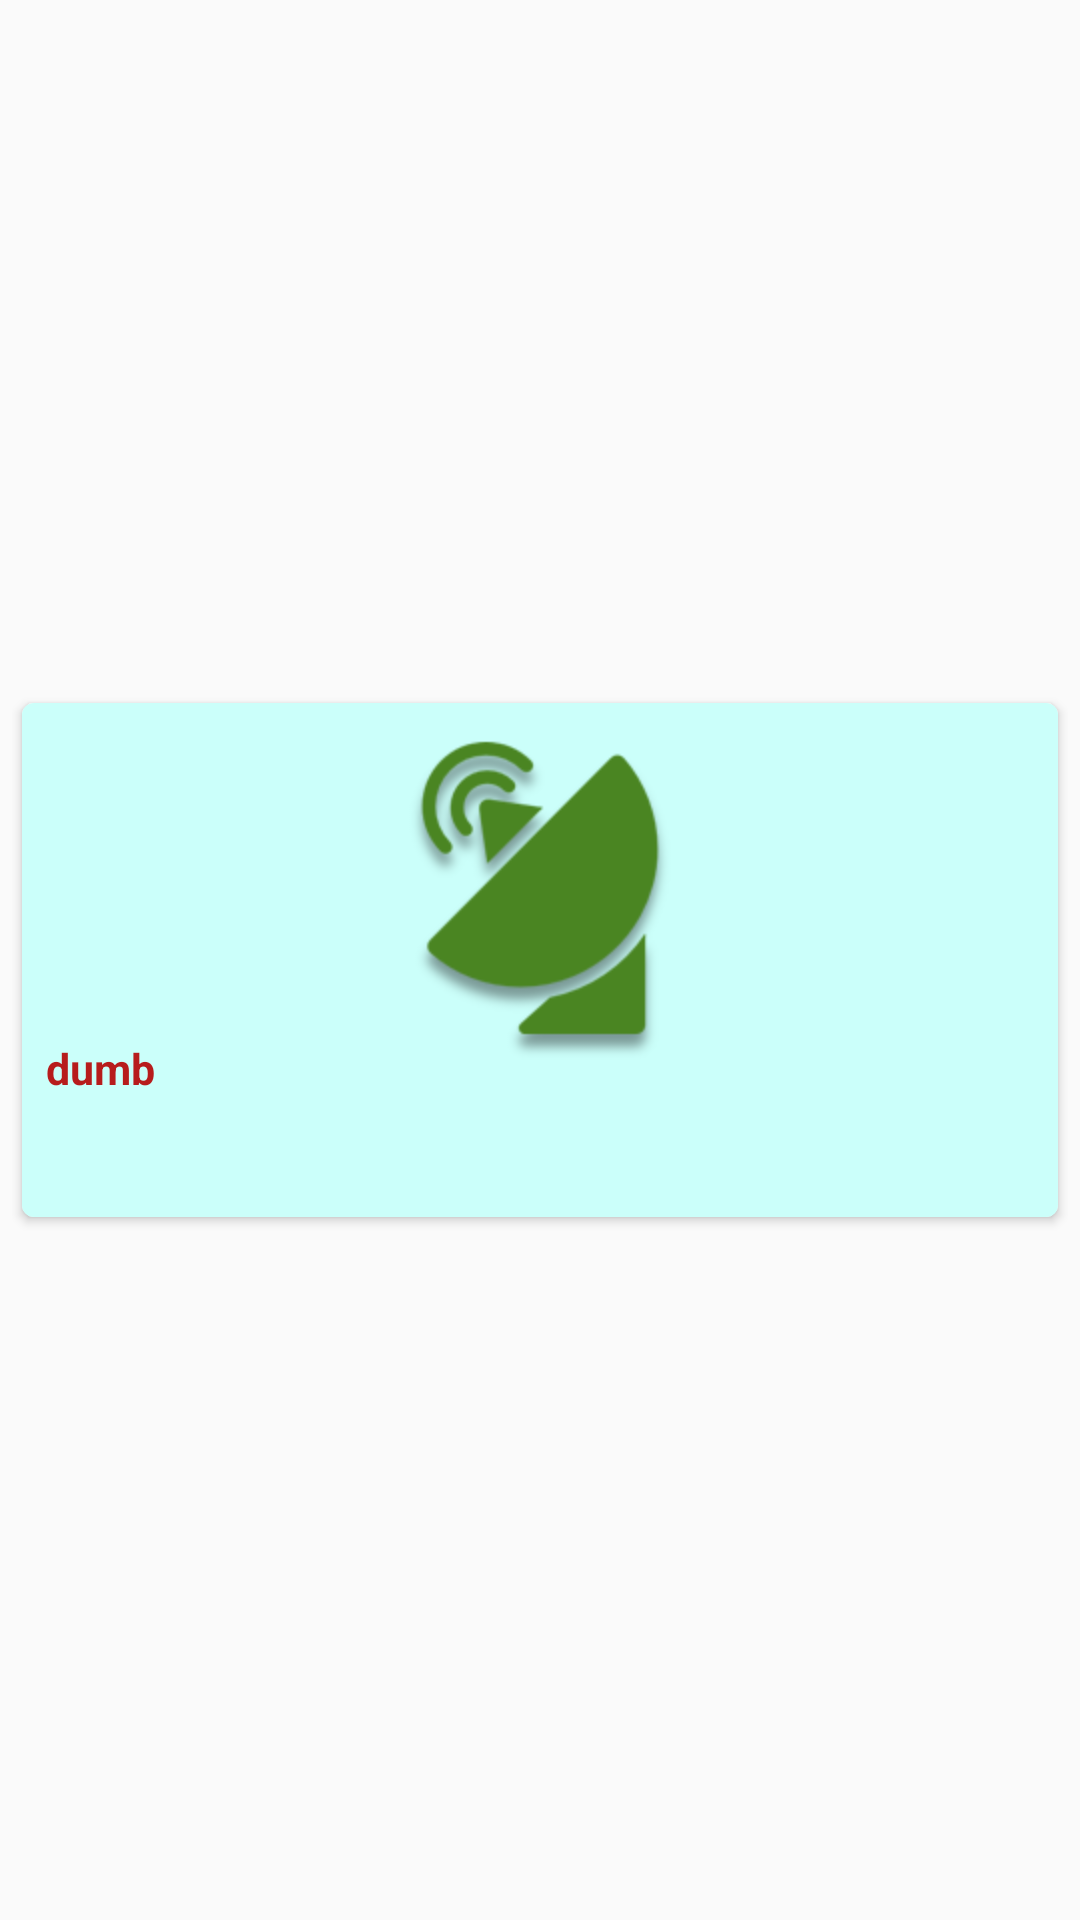

Reconstruct the res/layout file that produces this screen, plus the resources it refers to.
<!-- AndroidManifest.xml: application theme AppTheme -->
<!-- res/layout/adapter_report.xml -->
<?xml version="1.0" encoding="utf-8"?>
<FrameLayout xmlns:android="http://schemas.android.com/apk/res/android"
    xmlns:app="http://schemas.android.com/apk/res-auto"
    xmlns:tools="http://schemas.android.com/tools"
    android:id="@+id/container"
    android:layout_width="match_parent"
    android:layout_height="match_parent"
    android:padding="4dp"
    tools:context="com.arafeh.base.view.adapters.ReportAdapter">

    <android.support.v7.widget.CardView
        android:id="@+id/view2"
        style="@style/BaseCard"
        android:layout_width="match_parent"
        android:layout_height="180dp"
        android:layout_gravity="center">

        <RelativeLayout
            android:layout_width="match_parent"
            android:layout_height="match_parent"
            android:background="#CBFFFA"
            android:orientation="vertical">

            <ImageView
                android:id="@+id/logoImg"
                android:layout_width="match_parent"
                android:layout_height="match_parent"
                android:layout_above="@id/actionBar"
                android:scaleType="center"
                android:src="@drawable/img_radar" />

            <TextView
                android:id="@+id/place"
                android:layout_width="match_parent"
                android:layout_height="wrap_content"
                android:layout_above="@id/actionBar"
                android:paddingEnd="8dp"
                android:paddingLeft="8dp"
                android:paddingRight="8dp"
                android:paddingStart="8dp"
                android:text="@string/dumb"
                android:textColor="@color/primaryDark"
                android:textSize="7pt"
                android:textStyle="bold" />

            <LinearLayout
                android:id="@+id/actionBar"
                android:layout_width="match_parent"
                android:layout_height="40dp"
                android:layout_alignParentBottom="true"
                android:orientation="horizontal">

                <ImageButton
                    android:id="@+id/like"
                    android:layout_width="0dp"
                    android:layout_height="match_parent"
                    android:layout_gravity="center"
                    android:layout_weight="1"
                    android:background="?android:selectableItemBackground"
                    android:padding="8dp"
                    android:scaleType="fitCenter"
                    android:src="@drawable/ic_like_dark" />

                <ImageView
                    android:id="@+id/starImg"
                    android:layout_width="0dp"
                    android:layout_height="match_parent"
                    android:layout_gravity="center"
                    android:layout_weight="1"
                    android:padding="8dp"
                    android:scaleType="fitCenter"
                    tools:src="@drawable/img_star_50" />


                <ImageButton
                    android:id="@+id/dislike"
                    android:layout_width="0dp"
                    android:layout_height="match_parent"
                    android:layout_gravity="center"
                    android:layout_weight="1"
                    android:background="?android:selectableItemBackground"
                    android:padding="8dp"
                    android:scaleType="fitCenter"
                    android:src="@drawable/ic_dislike_dark" />
            </LinearLayout>
        </RelativeLayout>
    </android.support.v7.widget.CardView>
</FrameLayout>
<!-- resources referenced by this layout -->
<resources>
  <color name="primaryDark">#b71c1c</color>
  <!-- drawable img_radar: png bitmap (drawable-hdpi, 13576 bytes) -->
  <!-- drawable img_star_50: png bitmap (drawable-hdpi, 3074 bytes) -->
  <string name="dumb">dumb</string>
  <style name="BaseCard">
          <item name="android:clickable">true</item>
          <item name="android:focusable">true</item>
          <item name="android:foreground">?android:attr/selectableItemBackground</item>
          <item name="android:innerRadius">0dp</item>
          <item name="android:shape">ring</item>
          <item name="android:thicknessRatio">2</item>
          <item name="cardCornerRadius">4dp</item>
          <item name="cardUseCompatPadding">true</item>
          <item name="elevation">4dp</item>
      </style>
  <style name="AppTheme" parent="Theme.AppCompat.Light.NoActionBar">
          
          <item name="colorPrimary">@color/primary</item>
          <item name="colorPrimaryDark">@color/primaryDark</item>
          <item name="colorAccent">@color/accent</item>
          <item name="android:textViewStyle">@style/AppTheme.Widget.TextView</item>
      </style>
  <color name="primary">#ff7043</color>
  <color name="accent">#ffffff</color>
  <style name="AppTheme.Widget.TextView" parent="android:Widget.Holo.Light.TextView">
          <item name="fontPath">fonts/OpenSans.ttf</item>
          <item name="android:textColor">@color/accent</item>
      </style>
</resources>
